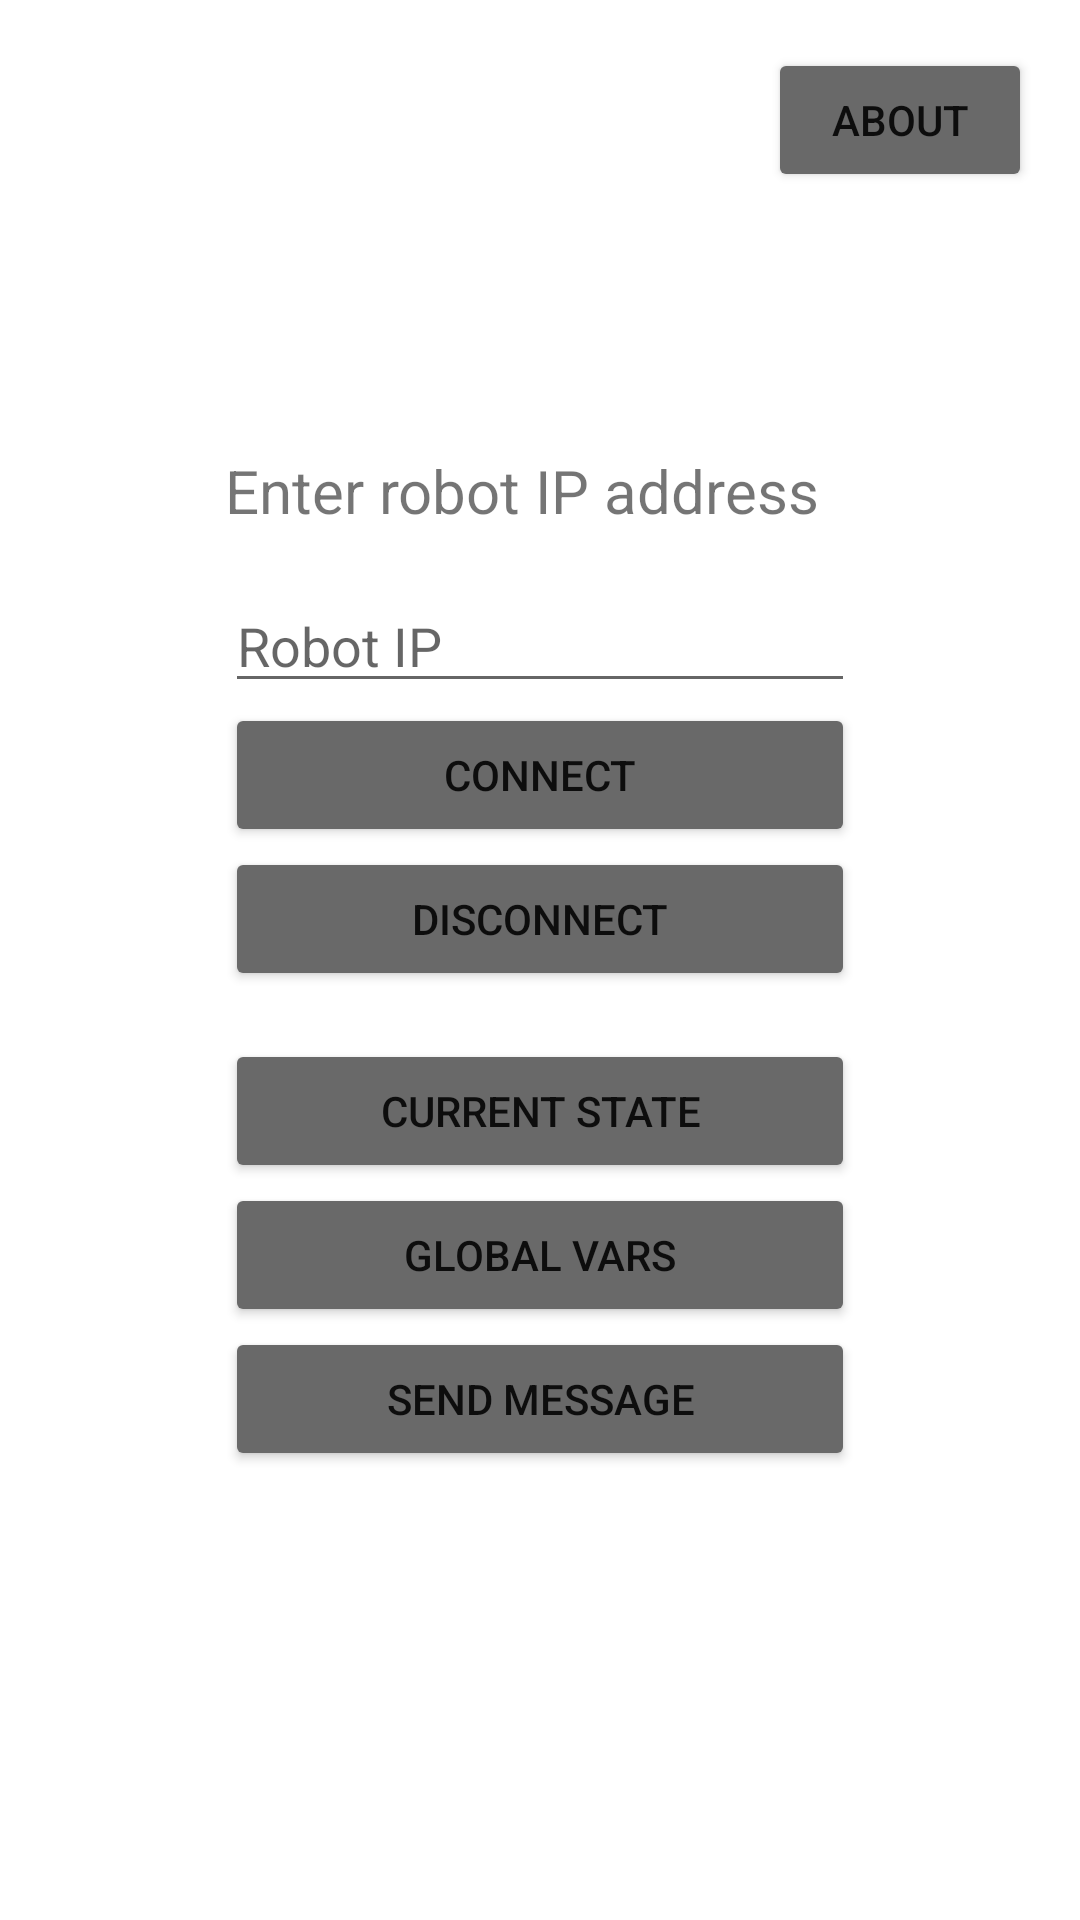

Here is an Android app screen rendered from its layout file. Give the layout XML and the strings, colors and styles it references.
<!-- AndroidManifest.xml: application theme Theme.EasyProduction -->
<!-- res/layout/activity_main.xml -->
<?xml version="1.0" encoding="utf-8"?>
<androidx.constraintlayout.widget.ConstraintLayout xmlns:android="http://schemas.android.com/apk/res/android"
    xmlns:app="http://schemas.android.com/apk/res-auto"
    xmlns:tools="http://schemas.android.com/tools"
    android:layout_width="match_parent"
    android:layout_height="match_parent"
    tools:context=".MainActivity">

    <LinearLayout
        android:id="@+id/linearLayout3"
        android:layout_width="wrap_content"
        android:layout_height="wrap_content"
        android:orientation="vertical"
        app:layout_constraintBottom_toBottomOf="parent"
        app:layout_constraintEnd_toEndOf="parent"
        app:layout_constraintStart_toStartOf="parent"
        app:layout_constraintTop_toTopOf="parent">

        <TextView
            android:id="@+id/enter_robot_ip"
            android:layout_width="wrap_content"
            android:layout_height="wrap_content"
            android:text="Enter robot IP address"
            android:textSize="20sp" />

        <EditText
            android:id="@+id/ip_robot"
            android:layout_width="wrap_content"
            android:layout_height="wrap_content"
            android:layout_marginTop="16dp"
            android:ems="10"
            android:hint="Robot IP"
            android:inputType="textPersonName" />

        <Button
            android:id="@+id/connect_button"
            android:layout_width="match_parent"
            android:layout_height="wrap_content"
            android:onClick="onClickConnectButton"
            android:text="Connect"
            app:backgroundTint="@color/button_color" />

        <Button
            android:id="@+id/disconnect_button"
            android:layout_width="match_parent"
            android:layout_height="wrap_content"
            android:layout_marginBottom="16sp"
            android:onClick="onClickDisconnectButton"
            android:text="Disconnect"
            app:backgroundTint="@color/button_color" />

        <Button
            android:id="@+id/state_button"
            android:layout_width="match_parent"
            android:layout_height="wrap_content"
            android:onClick="onClickStateButton"
            android:text="current state"
            app:backgroundTint="@color/button_color" />

        <Button
            android:id="@+id/global_vars"
            android:layout_width="match_parent"
            android:layout_height="wrap_content"
            android:onClick="onClickVarsButton"
            android:text="global vars"
            app:backgroundTint="@color/button_color" />

        <Button
            android:id="@+id/msg_button"
            android:layout_width="match_parent"
            android:layout_height="wrap_content"
            android:onClick="onClickMsgButton"
            android:text="SEND MESSAGE"
            app:backgroundTint="@color/button_color" />

    </LinearLayout>

    <Button
        android:id="@+id/about"
        android:layout_width="wrap_content"
        android:layout_height="wrap_content"
        android:layout_marginTop="16dp"
        android:layout_marginEnd="16dp"
        android:layout_marginRight="16dp"
        android:onClick="onClickAboutButton"
        android:text="about"
        app:backgroundTint="@color/button_color"
        app:layout_constraintEnd_toEndOf="parent"
        app:layout_constraintTop_toTopOf="parent" />

</androidx.constraintlayout.widget.ConstraintLayout>
<!-- resources referenced by this layout -->
<resources>
  <style name="Theme.EasyProduction" parent="Theme.MaterialComponents.DayNight.DarkActionBar">
          
          <item name="colorPrimary">@color/grey</item>
          <item name="colorPrimaryVariant">@color/grey</item>
          <item name="colorOnPrimary">@color/white</item>
          
          <item name="colorSecondary">@color/grey</item>
          <item name="colorSecondaryVariant">@color/grey</item>
          <item name="colorOnSecondary">@color/black</item>
          
          <item name="android:statusBarColor" tools:targetApi="l">?attr/colorPrimaryVariant</item>
          
      </style>
  <color name="grey">#FF696969</color>
  <color name="white">#FFFFFFFF</color>
  <color name="black">#FF000000</color>
</resources>
